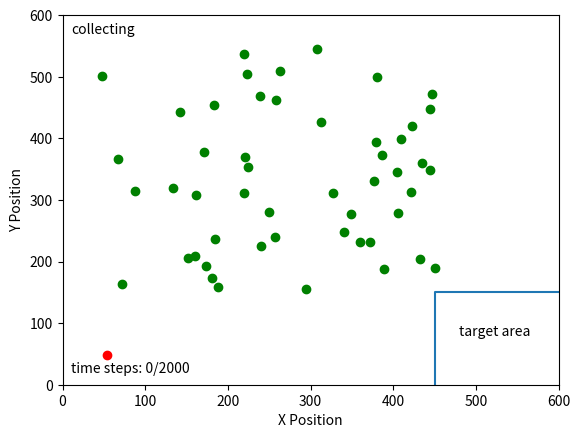

The matplotlib source for this figure:
import matplotlib.pyplot as plt
import numpy as np

fig, ax = plt.subplots()
step = 0
sheep = np.array(
    [[223, 95], [88, 286], [219, 63], [410, 201], [171, 222], [404, 254], [445, 252], [224, 247], [389, 412],
     [433, 396], [313, 174], [239, 131], [379, 206], [386, 227], [160, 391], [295, 444], [220, 288], [162, 292],
     [349, 323], [142, 158], [406, 322], [257, 360], [423, 180], [134, 280], [435, 240], [184, 364], [360, 368],
     [67, 233], [308, 55], [422, 287], [341, 352], [258, 138], [263, 91], [72, 437], [174, 407], [250, 319], [183, 146],
     [450, 411], [380, 101], [444, 153], [377, 269], [447, 128], [152, 394], [372, 368], [327, 289], [181, 426],
     [240, 374], [188, 441], [48, 99], [221, 231]])
shepherd = np.array([54.33802546, 551.05515657])
ticks = np.arange(0, 700, 100)
plt.scatter(sheep[:, 0], 600-sheep[:, 1], c='g')
plt.scatter(shepherd[0], 600-shepherd[1], c='r')
line = np.array([[450, 0], [450, 150], [600, 150]])
plt.plot(line[:, 0], line[:, 1])
plt.text(480, 80, 'target area')
plt.text(10, 570, 'collecting')
plt.text(10, 20, 'time steps: {}/2000'.format(step))
plt.xticks(ticks)
plt.yticks(ticks)
plt.xlim(0, 600)
plt.ylim(0, 600)

plt.xlabel("X Position")
plt.ylabel("Y Position")
plt.show()

fig.savefig("E:\\我的坚果云\\latex\\doubleDistSum\\pics\\step{}.pdf".format(step), dpi=600, format='pdf')
